Run: headless pygame with SDL's dummy video driver; simulated clock (each Clock.tick advances the game by its frame time, no real sleeping); random seed 0; keys injected as events and as key.get_pressed() state; mouse plan: one left click at the window centre at the start of phase 2, then a move to the lower-right quarter at the start of phase 3.
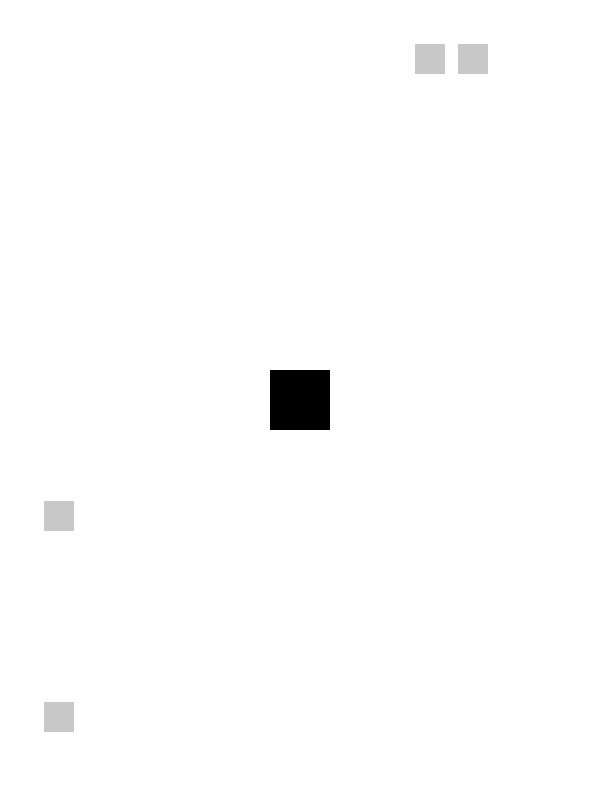
Frame 1 of 2 · flips 1–60 · no input
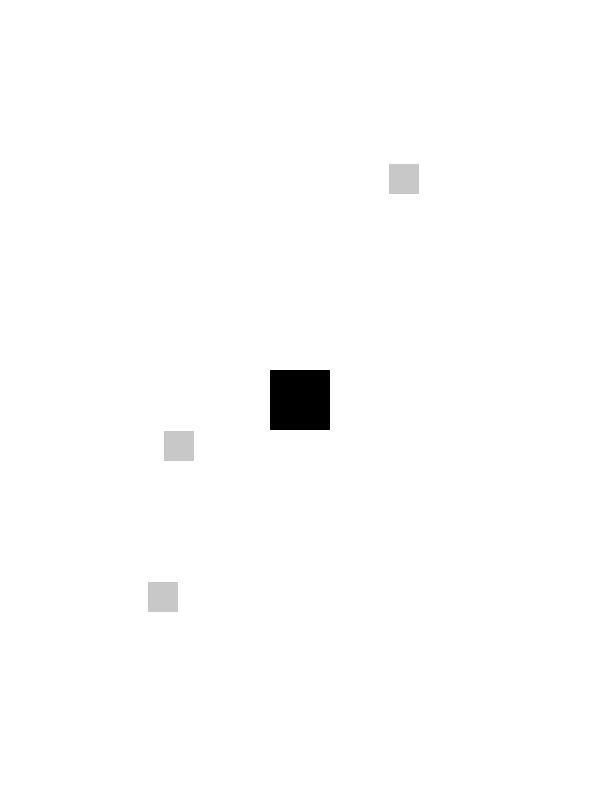
Frame 2 of 2 · flips 61–180 · clicked the window centre · tapped SPACE, RETURN · held RIGHT (→), D

The pygame program that drew these frames:

import pygame, math, random

def get_angle_between(point1, point2):
    dx = point2[0] - point1[0]
    dy = point2[1] - point1[1]
    angle = math.atan2(dy, dx)
    return angle

class Player(pygame.sprite.Sprite):
    def __init__(self, screen_size) -> None:
        super().__init__()
        self.x = screen_size[0]/2
        self.y = screen_size[1]/2
        self.screen = (screen_size[0], screen_size[1])
        self.image = pygame.Surface((60,60))
        self.image.fill((0, 0, 0))
        self.rect = self.image.get_rect(center = (self.x, self.y))

    def create_bullet(self):
        mouse_pos = pygame.mouse.get_pos()
        angle = get_angle_between((self.x, self.y), mouse_pos)
        return Bullet(self.x, self.y, self.screen, angle)

class Enemy(pygame.sprite.Sprite):
    def __init__(self, screen_size) -> None:
        super().__init__()
        self.spawn(screen_size)
        self.screen_size = screen_size
        self.speed = 1
        self.image = pygame.Surface((30,30))
        self.image.fill((200, 200, 200))
        self.rect = self.image.get_rect(center = (self.x, self.y))

    def update(self, player):
        # Move enemy towards player.
        direction_x, direction_y = player.rect.x - self.rect.x, player.rect.y - self.rect.y
        distance = math.hypot(direction_x, direction_y)
        direction_x, direction_y = direction_x / distance, direction_y / distance
        self.rect.x += direction_x * self.speed
        self.rect.y += direction_y * self.speed

    def spawn(self, screen_size):
        # Sets enemy position at a random position outside screen.
        random_x = random.randrange(screen_size[0])
        random_y = random.randrange(screen_size[1])
        
        if random_x > random_y:
            random_y = 0
        elif random_x == random_y:
            random_y = screen_size[1]
        elif random_y > random_x:
            random_x = 0
        
        self.x = random_x
        self.y = random_y

class Bullet(pygame.sprite.Sprite):
    def __init__(self, pos_x, pos_y, screen, angle) -> None:
        super().__init__()
        self.speed = 5
        self.angle = angle
        self.screen_w = screen[0]
        self.screen_h = screen[1]
        self.original_image = pygame.Surface((20,20))
        self.image = self.original_image
        self.rect = self.original_image.get_rect(center = (pos_x, pos_y))
        self.set_rounded()

    def set_rounded(self):
        size = self.original_image.get_size()
        self.rect_image = pygame.Surface(size, pygame.SRCALPHA)
        pygame.draw.rect(self.rect_image, (225, 0, 0), (0, 0, *size), border_radius=100)

        self.image = self.original_image.copy().convert_alpha()
        self.image.blit(self.rect_image, (0, 0), None, pygame.BLEND_RGBA_MIN) 

    def update(self) -> None:
        self.rect.x += math.cos(self.angle) * self.speed
        self.rect.y += math.sin(self.angle) * self.speed

        if self.rect.x >= self.screen_w:
            self.kill()
        if self.rect.y >= self.screen_h:
            self.kill()

class Controller():
    def __init__(self) -> None:
        self.running = True
        self.clock = pygame.time.Clock()
        self.screen_width = 600
        self.screen_heigth = 800
        self.screen = pygame.display.set_mode((self.screen_width, self.screen_heigth))

    def create_enemy(self, enemy_group):
        enemy = Enemy((self.screen_width, self.screen_heigth))
        enemy_group.add(enemy)

    def start(self):
        pygame.init()
        pygame.display.set_caption("Shooter game")
        player = Player((self.screen_width, self.screen_heigth))
        player_group = pygame.sprite.Group()
        bullet_group = pygame.sprite.Group()
        enemy_group = pygame.sprite.Group()
        for _ in range(4):
            self.create_enemy(enemy_group)
        player_group.add(player)

        while self.running:
            for event in pygame.event.get():
                if event.type == pygame.QUIT:
                    self.running = False
                if event.type == pygame.MOUSEBUTTONDOWN:
                    bullet_group.add(player.create_bullet())

            self.screen.fill('white')
            if pygame.sprite.spritecollide(player, enemy_group, True): self.running = False
            
            killed = pygame.sprite.groupcollide(enemy_group, bullet_group, True, True)
            if killed:
                self.create_enemy(enemy_group)
            
            bullet_group.draw(self.screen)
            player_group.draw(self.screen)
            enemy_group.draw(self.screen)
            enemy_group.update(player)
            bullet_group.update()
            pygame.display.flip()
            self.clock.tick(60)

if __name__ == "__main__":
    Controller().start()
